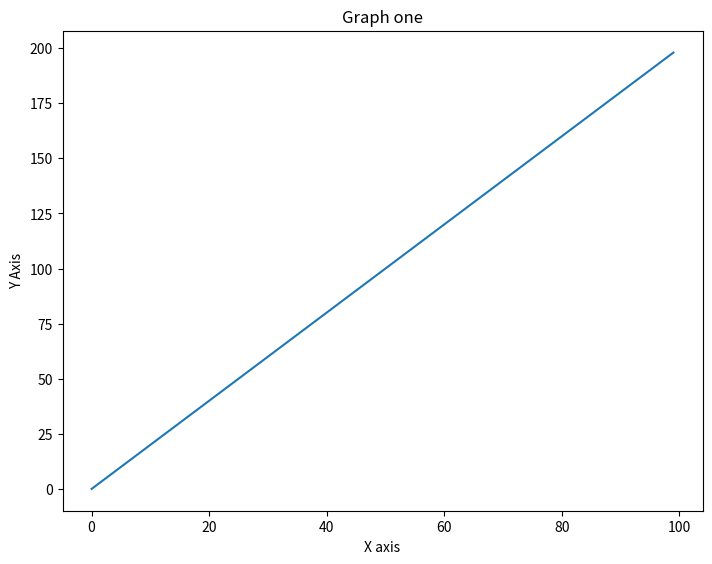
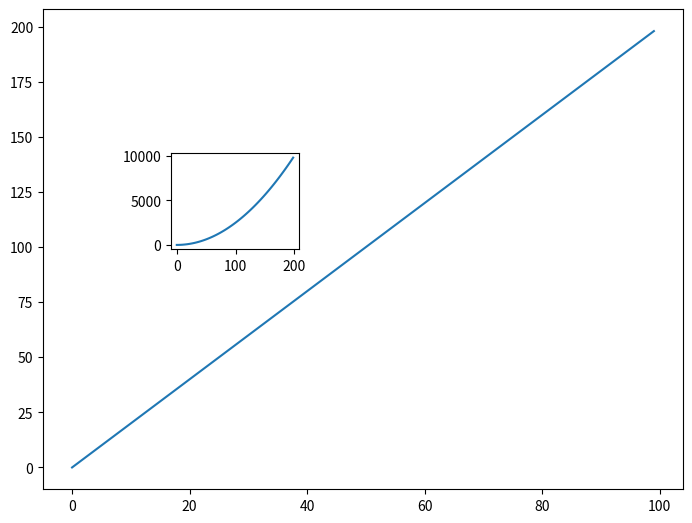
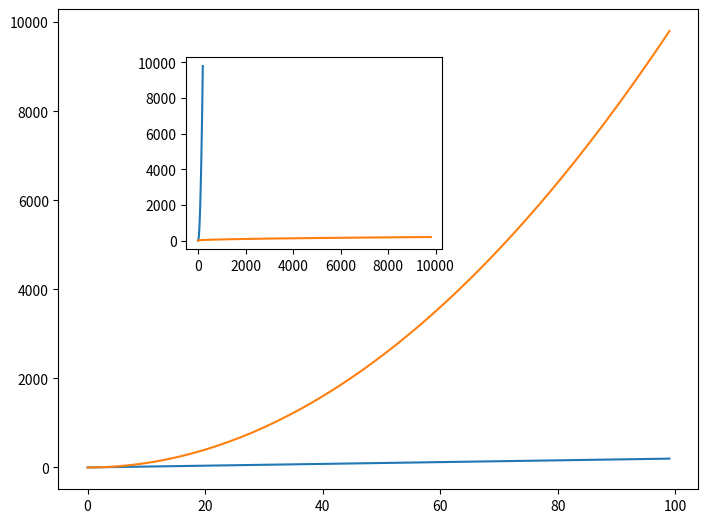

Reproduce these figures in Python, in order. (Note: this script raises an exception after producing the figures.)
import numpy as np
import matplotlib.pyplot as plt
import time as t
x = np.arange(0,100)
y = x*2
z = x**2
#Ex 01. To create a chart object, set axes to it and plot the x and y values
fig = plt.figure()
ax = fig.add_axes([0,0,1,1])
ax.plot(x,y)
ax.set_xlabel('X axis')
ax.set_ylabel('Y Axis')
ax.set_title('Graph one')
fig.show()
t.sleep(3)
#To create a figure object and put two axes objects in it, one ranging from [0,0,1,1] and the other [0.2,0.5,0.2,0.2]. Plotiing not necss
fig2 = plt.figure()
ax2 = fig2.add_axes([0,0,1,1])
ax3 = fig2.add_axes([0.2,0.5,0.2,0.2])
fig2.show()
t.sleep(3)
#Now, plot the above graph with x,y or y,z
ax2.plot(x,y)
ax3.plot(y,z)
fig2.show()
t.sleep(3)
#Create another graph object for loc [0,0,1,1] and [0.2,0.5,0.4,0.4]
fig3 = plt.figure()
ax4 = fig3.add_axes([0,0,1,1])
ax5 = fig3.add_axes([0.2,0.5,0.4,0.4])
ax4.plot(x,y)
ax4.plot(x,z)
ax5.plot(y,z)
ax5.plot(z,y)
fig3.show()
t.sleep(3)
#Create a sub plot with one row and two colomns
fig4, ax2 = plt.subplots(nrows=1,ncols=2)
fig4.show()
t.sleep(3)
ax2[0].plot(x,y,color = 'Purple',lw = 2, alpha = 1.5, ls = '-.',marker = '+',markersize = '15', markerfacecolor = 'Red')
ax2[1].plot(y,x,color = 'Red',lw = 2, alpha = 1.5, ls = '-.',marker = 'o',markersize = '15', markerfacecolor = 'Purple')
fig2.show()
t.sleep(3)

